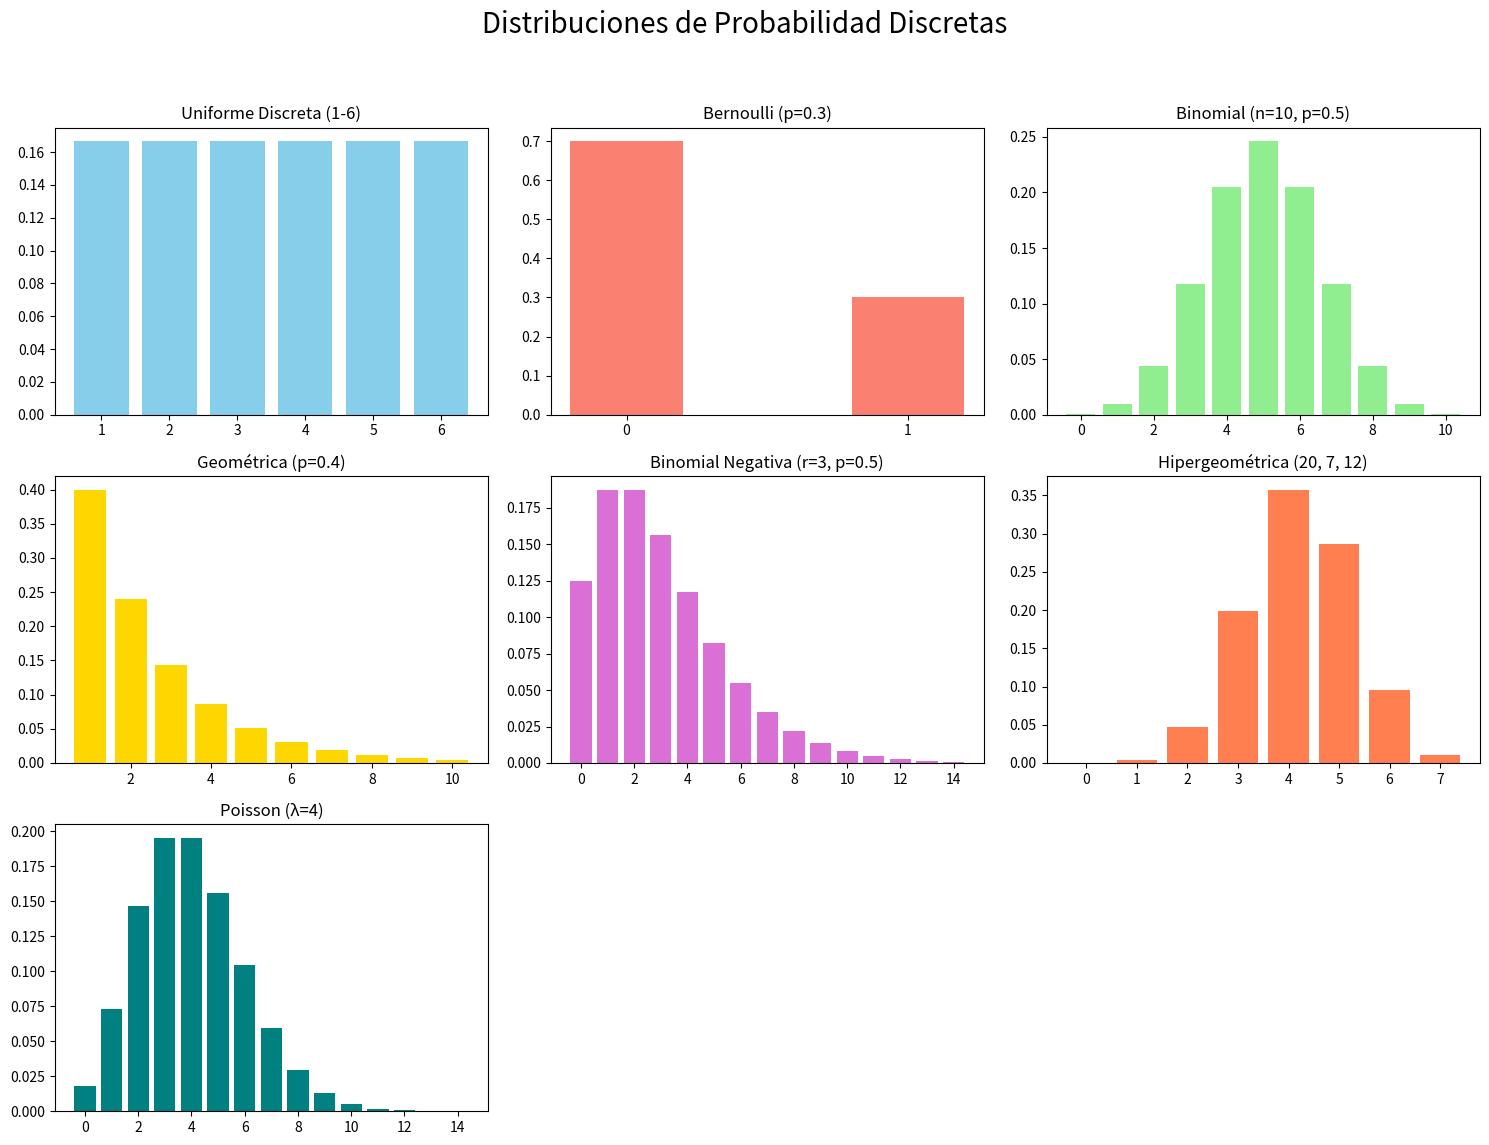

The matplotlib source for this figure:
import numpy as np
import matplotlib.pyplot as plt
from scipy.stats import (bernoulli, binom, geom, nbinom, 
                         hypergeom, poisson, randint)

# Configuraci0n de la figura (3 filas, 3 columnas)
fig, axs = plt.subplots(3, 3, figsize=(15, 12))
fig.suptitle('Distribuciones de Probabilidad Discretas', fontsize=20)

# 1. Uniforme Discreta (Dado de 6 caras)
x1 = np.arange(1, 7)
axs[0, 0].bar(x1, randint.pmf(x1, 1, 7), color='skyblue')
axs[0, 0].set_title('Uniforme Discreta (1-6)')

# 2. Bernoulli (p=0.3)
x2 = [0, 1]
axs[0, 1].bar(x2, bernoulli.pmf(x2, 0.3), color='salmon', width=0.4)
axs[0, 1].set_title('Bernoulli (p=0.3)')
axs[0, 1].set_xticks([0, 1])

# 3. Binomial (n=10, p=0.5)
x3 = np.arange(0, 11)
axs[0, 2].bar(x3, binom.pmf(x3, 10, 0.5), color='lightgreen')
axs[0, 2].set_title('Binomial (n=10, p=0.5)')

# 4. Geometrica (p=0.4)
x4 = np.arange(1, 11)
axs[1, 0].bar(x4, geom.pmf(x4, 0.4), color='gold')
axs[1, 0].set_title('Geométrica (p=0.4)')

# 5. Binomial Negativa (n=3, p=0.5)
x5 = np.arange(0, 15)
axs[1, 1].bar(x5, nbinom.pmf(x5, 3, 0.5), color='orchid')
axs[1, 1].set_title('Binomial Negativa (r=3, p=0.5)')

# 6. Hipergeometrica (M=20, n=7, N=12)
# M: total, n: éxitos en total, N: muestra
x6 = np.arange(0, 8)
axs[1, 2].bar(x6, hypergeom.pmf(x6, 20, 7, 12), color='coral')
axs[1, 2].set_title('Hipergeométrica (20, 7, 12)')

# 7. Poisson (λ=4)
x7 = np.arange(0, 15)
axs[2, 0].bar(x7, poisson.pmf(x7, 4), color='teal')
axs[2, 0].set_title('Poisson (λ=4)')

# Eliminamos los espacios vacios (los dos ultimos cuadros)
axs[2, 1].axis('off')
axs[2, 2].axis('off')

# Ajuste estetico
plt.tight_layout(rect=[0, 0.03, 1, 0.95])
plt.show()